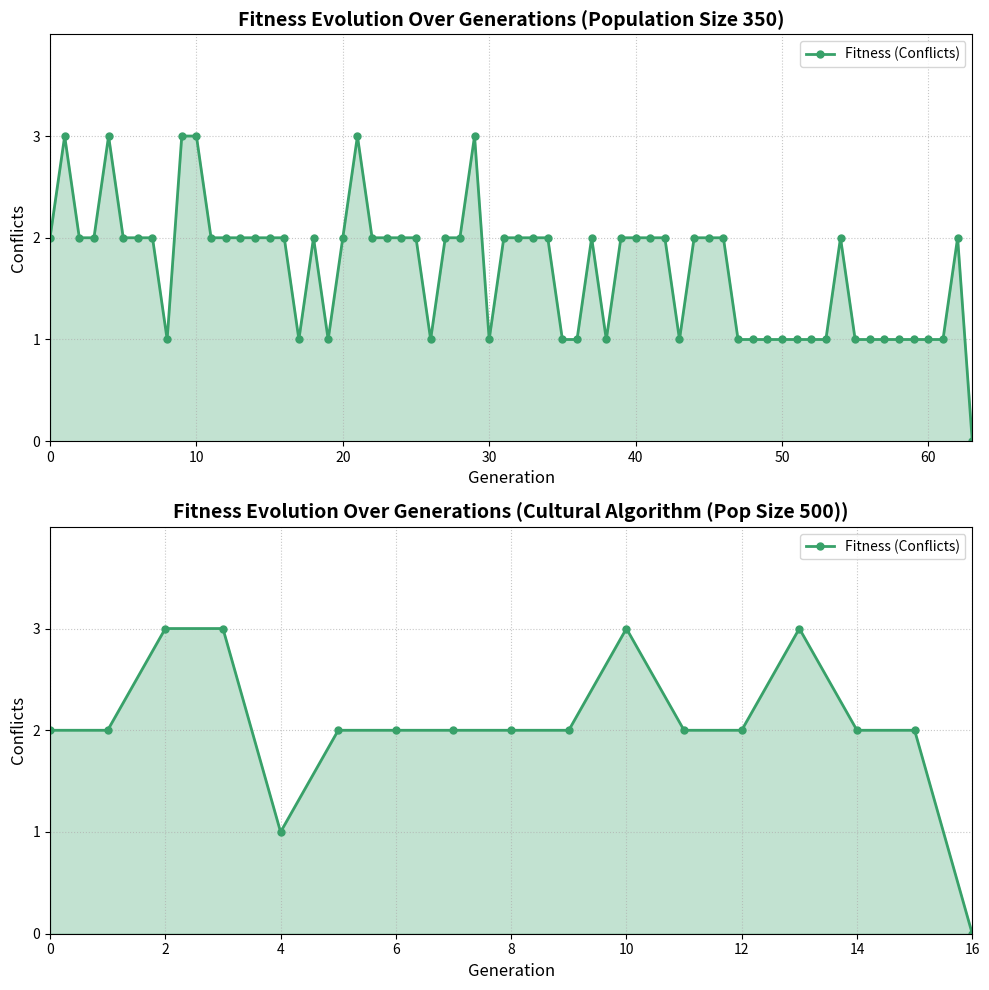

This figure's Python source:
import matplotlib.pyplot as plt
import numpy as np # Import numpy for better array handling if needed, though not strictly required here.

# --- Data Definition ---
# Data for Run 1: Population Size 350
# Generations 0 to 63
conflicts_run1 = [2, 3, 2, 2, 3, 2, 2, 2, 1, 3, 3, 2, 2, 2, 2, 2, 2, 1, 2, 1, 2, 3, 2, 2, 2, 2, 1, 2, 2, 3, 1, 2, 2, 2, 2, 1, 1, 2, 1, 2, 2, 2, 2, 1, 2, 2, 2, 1, 1, 1, 1, 1, 1, 1, 2, 1, 1, 1, 1, 1, 1, 1, 2, 0]
generations_run1 = list(range(len(conflicts_run1)))
label_run1 = 'Population Size 350'

# Data for Run 2: Cultural Algorithm (Pop Size 500)
# Generations 0 to 16
conflicts_run2 = [2, 2, 3, 3, 1, 2, 2, 2, 2, 2, 3, 2, 2, 3, 2, 2, 0]
generations_run2 = list(range(len(conflicts_run2)))
label_run2 = 'Cultural Algorithm (Pop Size 500)'

# Define the consistent green color scheme
LINE_COLOR = '#38A169' # A nice shade of green
FILL_COLOR = LINE_COLOR # Use the same base color for the fill
FILL_ALPHA = 0.3        # Define the transparency level separately

# Determine the max conflict value across both datasets to set a uniform scale
max_conflict_value = max(max(conflicts_run1), max(conflicts_run2))

# --- Plotting Configuration ---
# Create a figure with two vertical subplots (2 rows, 1 column)
fig, (ax1, ax2) = plt.subplots(2, 1, figsize=(10, 10), sharex=False) 

# --- Subplot 1: Run 1 (Pop Size 350) ---
ax1.set_title(f'Fitness Evolution Over Generations ({label_run1})', fontsize=14, fontweight='bold')

# Plot the line
ax1.plot(generations_run1, conflicts_run1, 
         label='Fitness (Conflicts)', 
         color=LINE_COLOR, 
         marker='o', 
         linestyle='-', 
         linewidth=2, 
         markersize=5)

# Fill the area beneath the line, using the new alpha parameter
ax1.fill_between(generations_run1, conflicts_run1, 0, color=FILL_COLOR, alpha=FILL_ALPHA)

# Aesthetics and Labels
ax1.set_ylabel('Conflicts', fontsize=12)
ax1.set_xlabel('Generation', fontsize=12) # Added X-label for consistency
ax1.grid(True, linestyle=':', alpha=0.7)
ax1.legend(loc='upper right')

# Explicitly set y-axis limits starting at 0 and define integer ticks
ax1.set_ylim(0, max_conflict_value + 1)
ax1.set_yticks(range(max_conflict_value + 1))

# Set x-axis limits to start at 0
ax1.set_xlim(0, max(generations_run1))


# --- Subplot 2: Run 2 (Cultural Algorithm) ---
ax2.set_title(f'Fitness Evolution Over Generations ({label_run2})', fontsize=14, fontweight='bold')

# Plot the line
ax2.plot(generations_run2, conflicts_run2, 
         label='Fitness (Conflicts)', 
         color=LINE_COLOR, 
         marker='o', 
         linestyle='-', 
         linewidth=2, 
         markersize=5)

# Fill the area beneath the line, using the new alpha parameter
ax2.fill_between(generations_run2, conflicts_run2, 0, color=FILL_COLOR, alpha=FILL_ALPHA)

# Aesthetics and Labels
ax2.set_ylabel('Conflicts', fontsize=12)
ax2.set_xlabel('Generation', fontsize=12)
ax2.grid(True, linestyle=':', alpha=0.7)
ax2.legend(loc='upper right')

# Explicitly set y-axis limits starting at 0 and define integer ticks
ax2.set_ylim(0, max_conflict_value + 1)
ax2.set_yticks(range(max_conflict_value + 1))

# Set x-axis limits to start at 0
ax2.set_xlim(0, max(generations_run2))

# Remove the default spacing between subplots and adjust plot area
plt.subplots_adjust(hspace=0.4) 
plt.tight_layout()

# Display the plot
plt.show()
